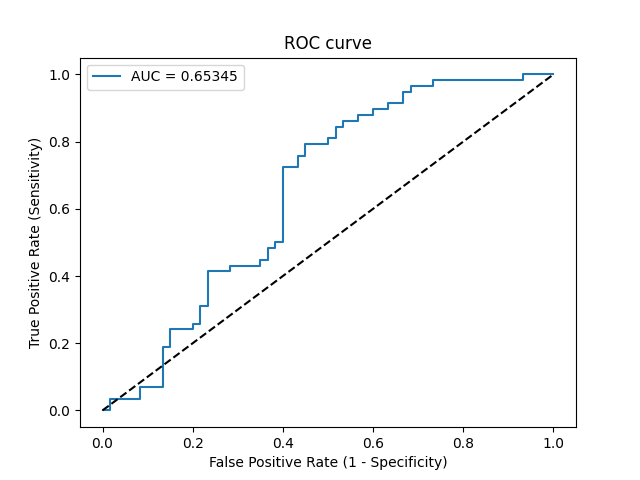

The data file committed next to this chart (first rows):
Threshold, Sensitivity, Specificity, NPV, PPV
inf, 0.0, 1.0, 0.5085, 0
0.6368, 0.0, 0.9833, 0.5043, 0.0
0.5343, 0.03448, 0.9833, 0.513, 0.6667
0.5274, 0.03448, 0.9167, 0.4955, 0.2857
0.5205, 0.06897, 0.9167, 0.5046, 0.4444
0.5116, 0.06897, 0.8667, 0.4906, 0.3333
0.4994, 0.1897, 0.8667, 0.5253, 0.5789
0.4983, 0.1897, 0.85, 0.5204, 0.55
0.4972, 0.2414, 0.85, 0.5368, 0.6087
0.4895, 0.2414, 0.8, 0.5217, 0.5385
0.4884, 0.2586, 0.8, 0.5275, 0.5556
0.4877, 0.2586, 0.7833, 0.5222, 0.5357
0.4828, 0.3103, 0.7833, 0.5402, 0.5806
0.4825, 0.3103, 0.7667, 0.5349, 0.5625
0.4796, 0.4138, 0.7667, 0.575, 0.6316
0.4726, 0.4138, 0.7167, 0.5584, 0.5854
0.4718, 0.431, 0.7167, 0.5658, 0.5952
0.4614, 0.431, 0.65, 0.5417, 0.5435
0.4565, 0.4483, 0.65, 0.5493, 0.5532
0.4542, 0.4483, 0.6333, 0.5429, 0.5417
0.4511, 0.4828, 0.6333, 0.5588, 0.56
0.4485, 0.4828, 0.6167, 0.5522, 0.549
0.4482, 0.5, 0.6167, 0.5606, 0.5577
0.448, 0.5, 0.6, 0.5538, 0.5472
0.419, 0.7241, 0.6, 0.6923, 0.6364
0.4151, 0.7241, 0.5667, 0.68, 0.6176
0.4122, 0.7586, 0.5667, 0.7083, 0.6286
0.4111, 0.7586, 0.55, 0.7021, 0.6197
0.3935, 0.7931, 0.55, 0.7333, 0.6301
0.3907, 0.7931, 0.5, 0.7143, 0.6053
0.3887, 0.8103, 0.5, 0.7317, 0.6104
0.3885, 0.8103, 0.4833, 0.725, 0.6026
0.3849, 0.8448, 0.4833, 0.7632, 0.6125
0.3792, 0.8448, 0.4667, 0.7568, 0.6049
0.3789, 0.8621, 0.4667, 0.7778, 0.6098
0.3766, 0.8621, 0.4333, 0.7647, 0.5952
0.3732, 0.8793, 0.4333, 0.7879, 0.6
0.3727, 0.8793, 0.4, 0.7742, 0.5862
0.364, 0.8966, 0.4, 0.8, 0.5909
0.3625, 0.8966, 0.3667, 0.7857, 0.5778
0.3615, 0.9138, 0.3667, 0.8148, 0.5824
0.3581, 0.9138, 0.3333, 0.8, 0.5699
0.3543, 0.9483, 0.3333, 0.8696, 0.5789
0.3535, 0.9483, 0.3167, 0.8636, 0.5729
0.3517, 0.9655, 0.3167, 0.9048, 0.5773
0.3408, 0.9655, 0.2667, 0.8889, 0.56
0.3392, 0.9828, 0.2667, 0.9412, 0.5644
0.2833, 0.9828, 0.06667, 0.8, 0.5044
0.2817, 1.0, 0.06667, 1.0, 0.5088
0.1911, 1.0, 0.0, 0, 0.4915
